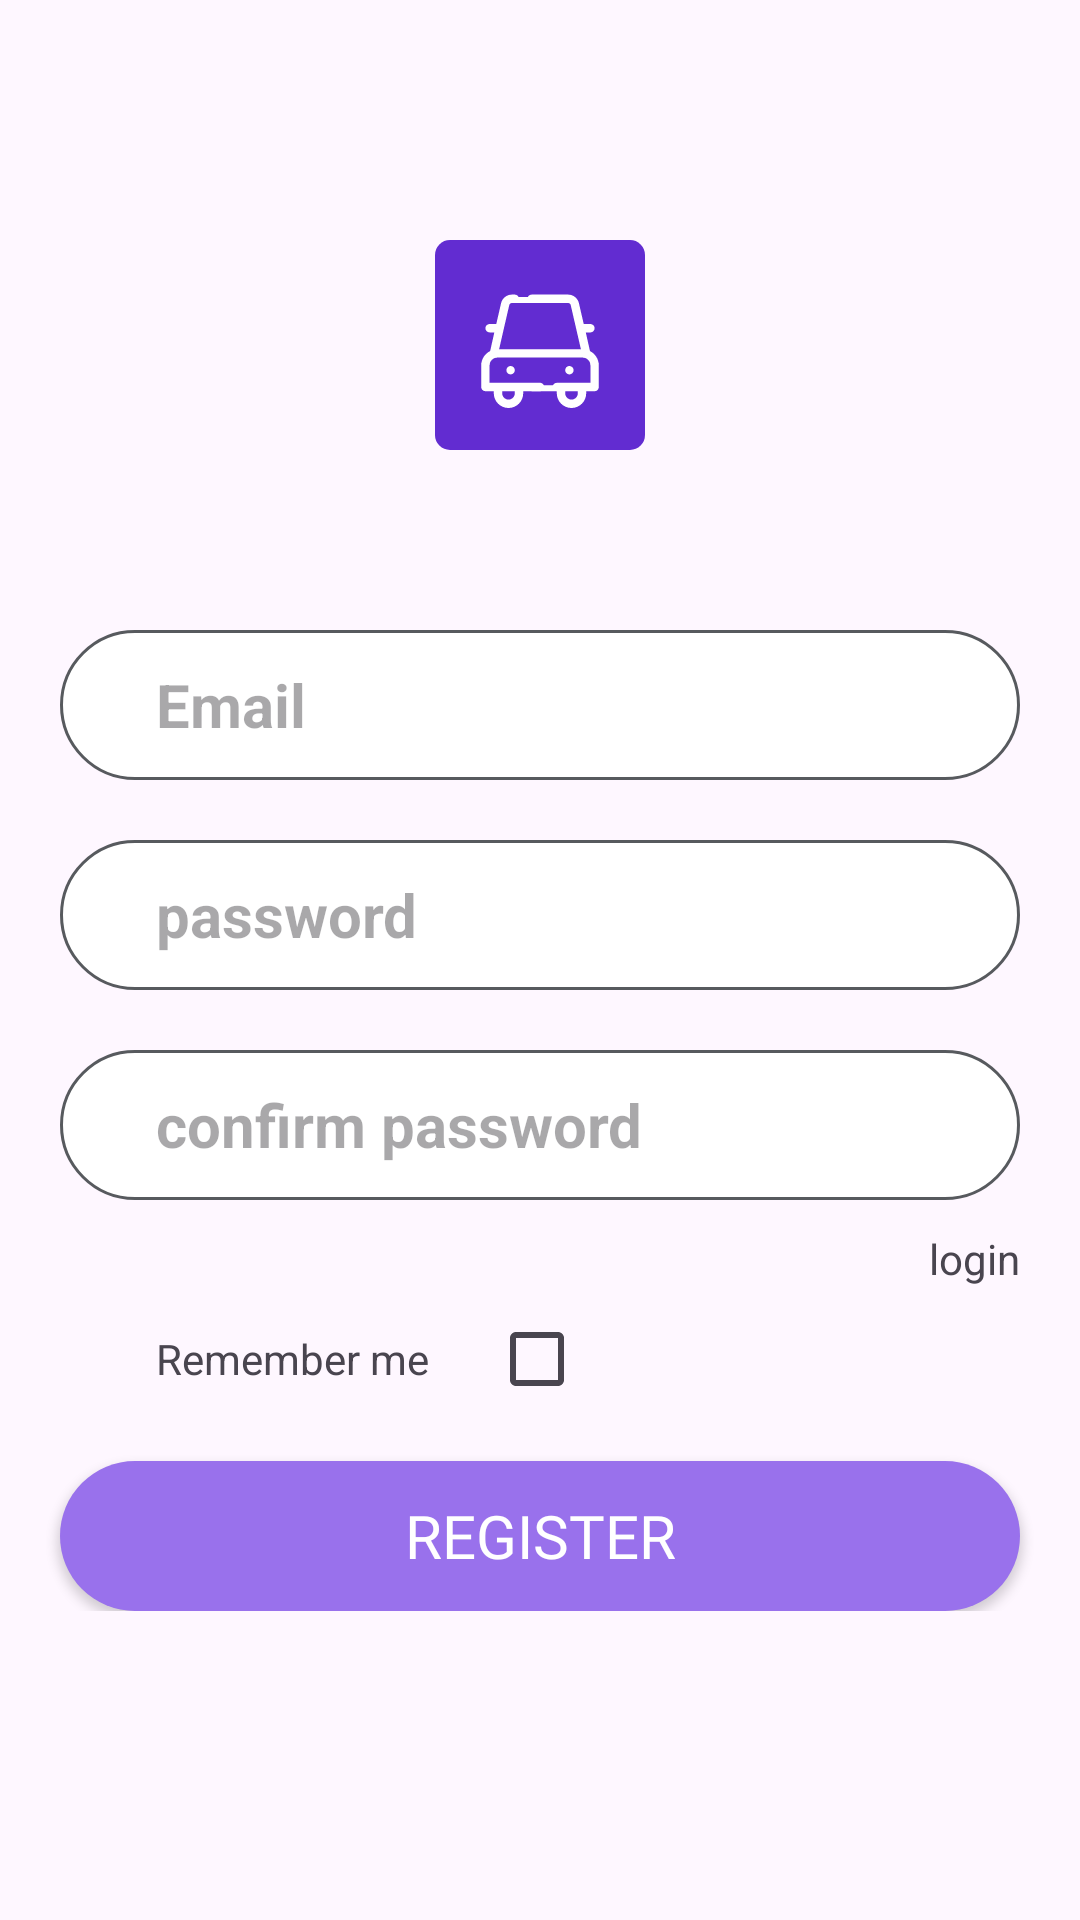

Write the Android layout XML for this screen, with the resource values it uses.
<!-- AndroidManifest.xml: application theme Theme.AutoEliteKotlin -->
<!-- res/layout/activity_register.xml -->
<?xml version="1.0" encoding="utf-8"?>
<RelativeLayout xmlns:android="http://schemas.android.com/apk/res/android"
    xmlns:app="http://schemas.android.com/apk/res-auto"
    xmlns:tools="http://schemas.android.com/tools"
    android:layout_width="match_parent"
    android:layout_height="match_parent"
    tools:context=".view.activities.RegisterActivity">
    <LinearLayout
        android:layout_width="match_parent"
        android:layout_height="wrap_content"
        android:weightSum="100"
        android:layout_marginTop="80dp"
        android:orientation="vertical"
        >
        <RelativeLayout
            android:layout_weight="20"
            android:layout_width="match_parent"
            android:layout_height="wrap_content">
            <ImageView
                android:id="@+id/logo_image"
                android:layout_width="wrap_content"
                android:layout_height="wrap_content"
                android:src="@drawable/logo"
                android:layout_centerHorizontal="true"

                />
        </RelativeLayout>

        <EditText
            android:id="@+id/email"
            android:layout_width="match_parent"
            android:layout_height="50dp"
            android:layout_marginTop="60dp"
            android:hint="Email"
            android:textSize="20sp"
            android:paddingLeft="32dp"
            android:layout_marginLeft="20dp"
            android:layout_marginRight="20dp"
            android:textStyle="bold"
            android:background="@drawable/login_field_background"/>
        <EditText
            android:id="@+id/password"
            android:layout_width="match_parent"
            android:layout_height="50dp"
            android:layout_marginTop="20dp"
            android:hint="password"
            android:textSize="20sp"
            android:paddingLeft="32dp"
            android:layout_marginLeft="20dp"
            android:layout_marginRight="20dp"
            android:textStyle="bold"
            android:background="@drawable/login_field_background"/>

        <EditText
            android:id="@+id/confirmpassword"
            android:layout_width="match_parent"
            android:layout_height="50dp"
            android:layout_marginTop="20dp"
            android:hint="confirm password"
            android:textSize="20sp"
            android:paddingLeft="32dp"
            android:layout_marginLeft="20dp"
            android:layout_marginRight="20dp"
            android:textStyle="bold"

            android:background="@drawable/login_field_background"/>



        <RelativeLayout
            android:layout_width="match_parent"
            android:layout_height="wrap_content">
            <TextView
                android:layout_width="wrap_content"
                android:layout_height="wrap_content"
                android:text="login"
                android:layout_alignParentEnd="true"
                android:layout_marginRight="20dp"
                android:layout_marginTop="10dp"/>
        </RelativeLayout>
        <RelativeLayout
            android:layout_width="match_parent"
            android:layout_height="wrap_content"
            android:orientation="horizontal">
            <TextView
                android:id="@+id/remember_text"
                android:layout_width="wrap_content"
                android:layout_height="wrap_content"
                android:text="Remember me"
                android:layout_marginLeft="52dp"
                android:layout_marginRight="20dp"
                android:layout_marginTop="10dp"
                android:layout_centerVertical="true"/>
            <CheckBox
                android:id="@+id/remember_me_checkbox"
                android:layout_toRightOf="@id/remember_text"
                android:layout_width="wrap_content"
                android:layout_height="wrap_content"/>
        </RelativeLayout>

        <androidx.appcompat.widget.AppCompatButton
            android:id="@+id/registerBtn"
            android:layout_width="match_parent"
            android:layout_height="50dp"
            android:text="Register"
            android:textColor="@color/white"
            android:fontFamily="@font/sora_regular"
            android:textSize="20sp"
            android:background="@drawable/car_button"
            android:layout_marginLeft="20dp"
            android:layout_marginRight="20dp"
            android:layout_marginTop="10dp"/>


    </LinearLayout>


</RelativeLayout>
<!-- resources referenced by this layout -->
<resources>
  <color name="white">#FFFFFFFF</color>
  <!-- drawable car_button (drawable) -->
  <?xml version="1.0" encoding="utf-8"?>
  <shape xmlns:android="http://schemas.android.com/apk/res/android">
      <solid android:color="#9971EC" />
      <corners android:radius="25dp" />
      <size
          android:width="320dp"
          android:height="50dp" />
  </shape>
  <!-- drawable login_field_background (drawable) -->
  <vector xmlns:android="http://schemas.android.com/apk/res/android"
      android:width="320dp"
      android:height="50dp"
      android:viewportWidth="320"
      android:viewportHeight="50">
    <path
        android:strokeWidth="1"
        android:pathData="M25,0.5L295,0.5A24.5,24.5 0,0 1,319.5 25L319.5,25A24.5,24.5 0,0 1,295 49.5L25,49.5A24.5,24.5 0,0 1,0.5 25L0.5,25A24.5,24.5 0,0 1,25 0.5z"
        android:fillColor="#ffffff"
        android:strokeColor="#575A5E"/>
  </vector>
  <!-- drawable logo: png bitmap (drawable, 1354 bytes) -->
  <style name="Theme.AutoEliteKotlin" parent="Base.Theme.AutoEliteKotlin" />
  <style name="Base.Theme.AutoEliteKotlin" parent="Theme.Material3.DayNight.NoActionBar">
          <item name="android:windowTranslucentStatus">true</item>
          <item name="android:windowTranslucentNavigation">true</item>
      </style>
</resources>
